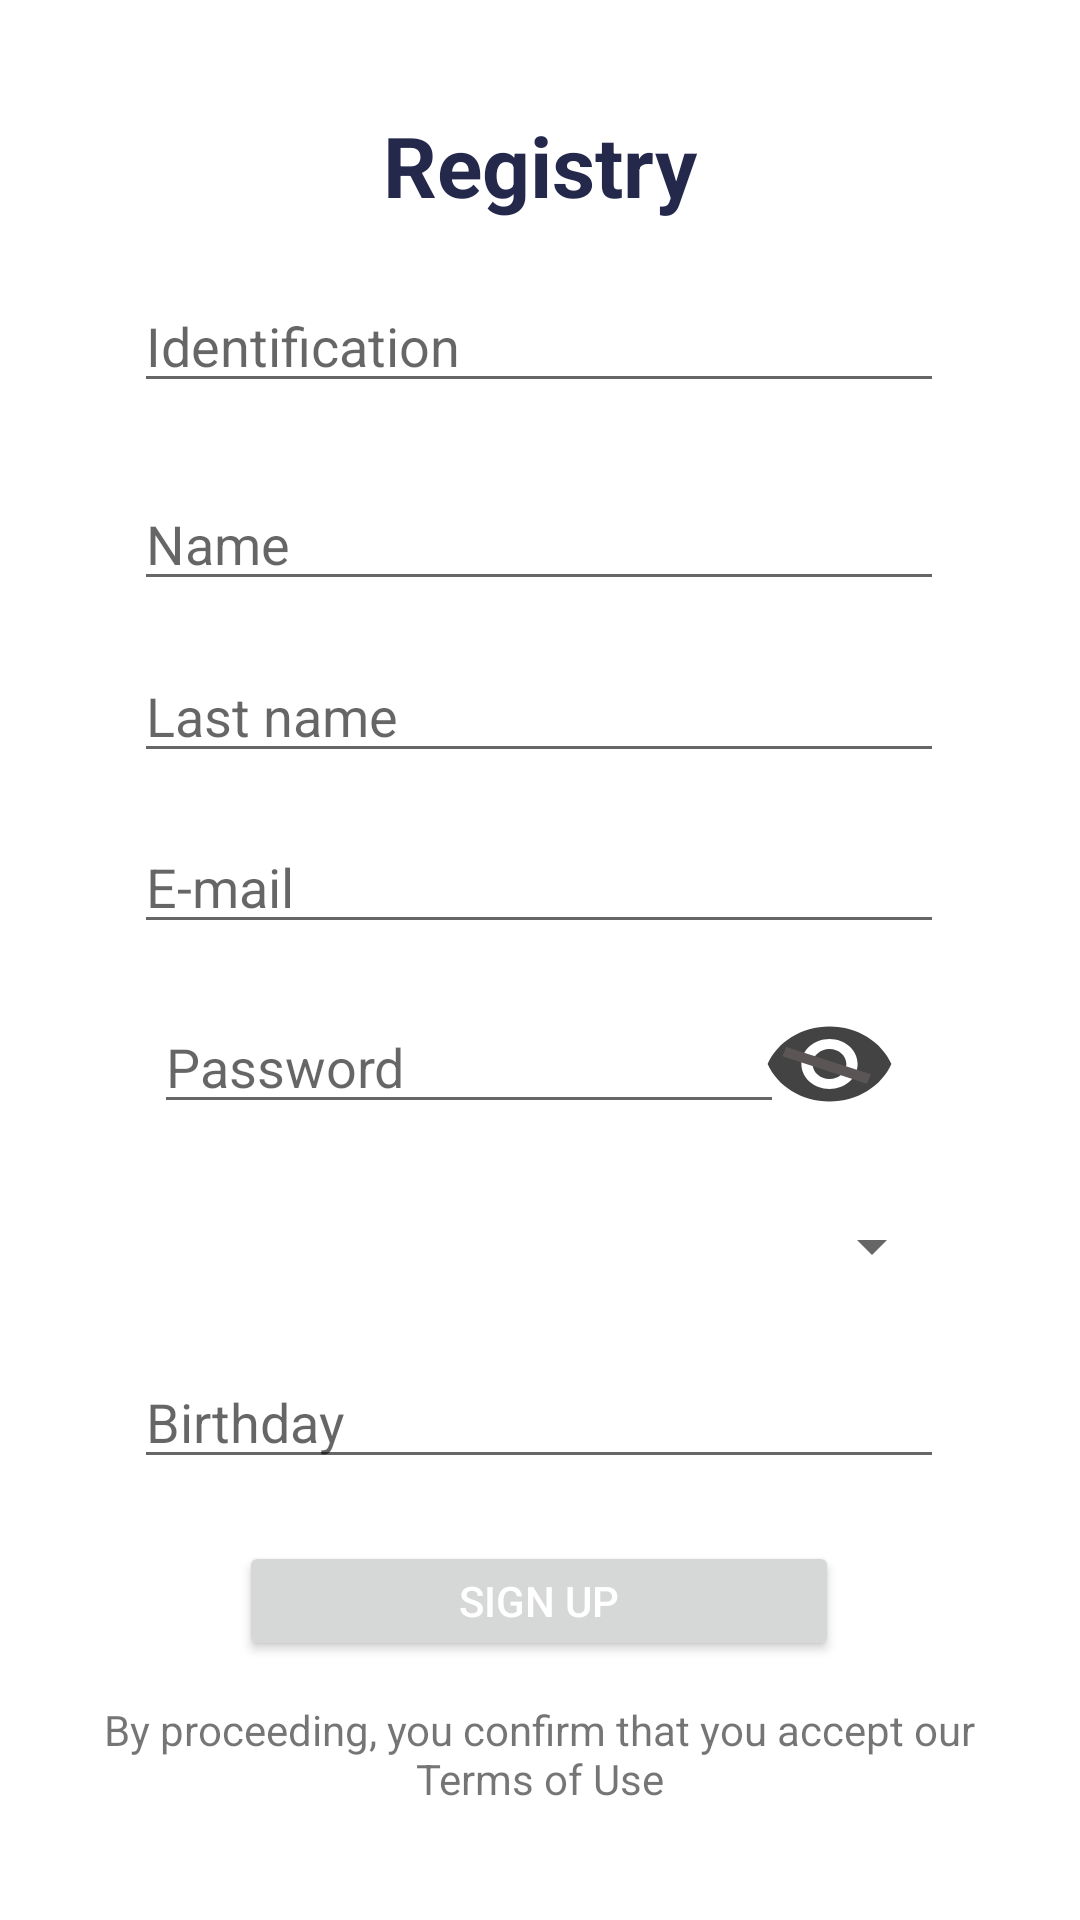

Here is an Android app screen rendered from its layout file. Give the layout XML and the strings, colors and styles it references.
<!-- AndroidManifest.xml: application theme Theme.Tours_mobile -->
<!-- res/layout/fragment_register.xml -->
<?xml version="1.0" encoding="utf-8"?>
<androidx.constraintlayout.widget.ConstraintLayout
    xmlns:android="http://schemas.android.com/apk/res/android"
    xmlns:app="http://schemas.android.com/apk/res-auto"
    xmlns:tools="http://schemas.android.com/tools"
    android:layout_width="match_parent"
    android:background="@color/white"
    android:layout_height="match_parent">


    <EditText
        android:id="@+id/edit_text_identification"
        android:layout_width="270dp"
        android:layout_height="40dp"
        android:autofillHints=""
        android:ems="10"
        android:hint="@string/label_identification"
        android:inputType="text"
        app:layout_constraintBottom_toBottomOf="parent"
        app:layout_constraintEnd_toEndOf="parent"
        app:layout_constraintHorizontal_bias="0.496"
        app:layout_constraintStart_toStartOf="parent"
        app:layout_constraintTop_toTopOf="parent"
        app:layout_constraintVertical_bias="0.157" />

    <EditText
        android:id="@+id/edit_text_name"
        android:layout_width="270dp"
        android:layout_height="40dp"
        android:autofillHints=""
        android:ems="10"
        android:hint="@string/label_name"
        android:inputType="text"
        app:layout_constraintBottom_toBottomOf="parent"
        app:layout_constraintEnd_toEndOf="parent"
        app:layout_constraintHorizontal_bias="0.496"
        app:layout_constraintStart_toStartOf="parent"
        app:layout_constraintTop_toTopOf="parent"
        app:layout_constraintVertical_bias="0.267" />

    <EditText
        android:id="@+id/edit_text_last_name"
        android:layout_width="270dp"
        android:layout_height="40dp"
        android:autofillHints=""
        android:ems="10"
        android:hint="@string/label_last_name"
        android:inputType="text"
        app:layout_constraintBottom_toBottomOf="parent"
        app:layout_constraintEnd_toEndOf="parent"
        app:layout_constraintHorizontal_bias="0.496"
        app:layout_constraintStart_toStartOf="parent"
        app:layout_constraintTop_toTopOf="parent"
        app:layout_constraintVertical_bias="0.363" />

    <EditText
        android:id="@+id/edit_text_email_register"
        android:layout_width="270dp"
        android:layout_height="40dp"
        android:autofillHints=""
        android:ems="10"
        android:hint="@string/label_email"
        android:inputType="textEmailAddress"
        app:layout_constraintBottom_toBottomOf="parent"
        app:layout_constraintEnd_toEndOf="parent"
        app:layout_constraintHorizontal_bias="0.496"
        app:layout_constraintStart_toStartOf="parent"
        app:layout_constraintTop_toTopOf="parent"
        app:layout_constraintVertical_bias="0.458"
        tools:ignore="TextFields" />

    <EditText
        android:id="@+id/edit_text_password_register"
        android:layout_width="210dp"
        android:layout_height="40dp"
        android:autofillHints=""
        android:ems="10"
        android:hint="@string/label_password"
        android:inputType="textPassword"
        app:layout_constraintBottom_toBottomOf="parent"
        app:layout_constraintEnd_toEndOf="parent"
        app:layout_constraintHorizontal_bias="0.343"
        app:layout_constraintStart_toStartOf="parent"
        app:layout_constraintTop_toTopOf="parent"
        app:layout_constraintVertical_bias="0.558" />

    <Spinner
        android:id="@+id/spinner_country"
        android:layout_width="270dp"
        android:layout_height="40dp"
        android:autofillHints=""
        android:ems="10"
        android:hint="@string/label_country"
        android:inputType="text"
        app:layout_constraintBottom_toBottomOf="parent"
        app:layout_constraintEnd_toEndOf="parent"
        app:layout_constraintHorizontal_bias="0.496"
        app:layout_constraintStart_toStartOf="parent"
        app:layout_constraintTop_toTopOf="parent"
        app:layout_constraintVertical_bias="0.659" />

    <EditText
        android:id="@+id/edit_text_birthday"
        android:layout_width="270dp"
        android:layout_height="40dp"
        android:autofillHints=""
        android:clickable="true"
        android:ems="10"
        android:focusable="false"
        android:hint="@string/label_birthday"
        android:inputType="date"
        android:maxLines="1"
        app:layout_constraintBottom_toBottomOf="parent"
        app:layout_constraintEnd_toEndOf="parent"
        app:layout_constraintHorizontal_bias="0.496"
        app:layout_constraintStart_toStartOf="parent"
        app:layout_constraintTop_toTopOf="parent"
        app:layout_constraintVertical_bias="0.755"
        tools:ignore="KeyboardInaccessibleWidget" />

    <Button
        android:id="@+id/button_sign_up"
        android:layout_width="200dp"
        android:layout_height="40dp"
        android:text="@string/label_sign_up"
        android:textColor="@color/white"
        app:layout_constraintBottom_toBottomOf="parent"
        app:layout_constraintEnd_toEndOf="parent"
        app:layout_constraintHorizontal_bias="0.497"
        app:layout_constraintStart_toStartOf="parent"
        app:layout_constraintTop_toTopOf="parent"
        app:layout_constraintVertical_bias="0.856" />

    <ToggleButton
        android:id="@+id/button_hide_password_register"
        android:layout_width="45dp"
        android:layout_height="40dp"
        android:background="@drawable/button_show_password"
        android:checked="false"
        android:text=""
        android:textOff=""
        android:textOn=""
        app:layout_constraintBottom_toBottomOf="parent"
        app:layout_constraintEnd_toEndOf="parent"
        app:layout_constraintHorizontal_bias="0.806"
        app:layout_constraintStart_toStartOf="parent"
        app:layout_constraintTop_toTopOf="parent"
        app:layout_constraintVertical_bias="0.558" />

    <TextView
        android:id="@+id/text_view_register"
        android:layout_width="220dp"
        android:layout_height="45dp"
        android:text="@string/title_register"
        android:textAlignment="center"
        android:textColor="@color/dark_blue"
        android:textSize="28sp"
        android:textStyle="bold"
        app:layout_constraintBottom_toBottomOf="parent"
        app:layout_constraintEnd_toEndOf="parent"
        app:layout_constraintHorizontal_bias="0.497"
        app:layout_constraintStart_toStartOf="parent"
        app:layout_constraintTop_toTopOf="parent"
        app:layout_constraintVertical_bias="0.061" />


    <TextView
        android:id="@+id/text_view_accept_terms"
        android:layout_width="308dp"
        android:layout_height="47dp"
        android:text="@string/label_terms"
        android:textAlignment="center"
        app:layout_constraintBottom_toBottomOf="parent"
        app:layout_constraintEnd_toEndOf="parent"
        app:layout_constraintHorizontal_bias="0.495"
        app:layout_constraintStart_toStartOf="parent"
        app:layout_constraintTop_toTopOf="parent"
        app:layout_constraintVertical_bias="0.956" />

</androidx.constraintlayout.widget.ConstraintLayout>
<!-- resources referenced by this layout -->
<resources>
  <color name="dark_blue">#24284B</color>
  <color name="white">#FFFFFF</color>
  <!-- drawable button_show_password (drawable) -->
  <?xml version="1.0" encoding="utf-8"?>
  <selector xmlns:android="http://schemas.android.com/apk/res/android">
      <item android:drawable = "@drawable/ic_eye_open"
          android:state_checked="true"/>
      <item android:drawable="@drawable/ic_eye_close"
          android:state_checked="false"/>
  </selector>
  <string name="label_birthday">Birthday</string>
  <string name="label_country">Country</string>
  <string name="label_email">E-mail</string>
  <string name="label_identification">Identification</string>
  <string name="label_last_name">Last name</string>
  <string name="label_name">Name</string>
  <string name="label_password">Password</string>
  <string name="label_sign_up">Sign up</string>
  <string name="label_terms">By proceeding, you confirm that you accept our Terms of Use</string>
  <string name="title_register">Registry</string>
  <style name="Theme.Tours_mobile" parent="Theme.MaterialComponents.DayNight.DarkActionBar">
          
          <item name="colorPrimary">@color/dark_blue</item>
          <item name="colorPrimaryVariant">@color/grey</item>
          <item name="colorOnPrimary">@color/yellow</item>
          
          <item name="colorSecondary">@color/grey</item>
          <item name="colorSecondaryVariant">@color/white</item>
          <item name="colorOnSecondary">@color/grey</item>
          
          <item name="android:statusBarColor" tools:targetApi="l">?attr/colorPrimaryVariant</item>
          
          <item name="android:datePickerDialogTheme">@style/DatePickerDialogTheme</item>
      </style>
  <!-- drawable ic_eye_open (drawable) -->
  <vector
      android:autoMirrored="true"
      android:height="24dp"
      android:viewportHeight="24"
      android:viewportWidth="24"
      android:width="24dp"
      xmlns:android="http://schemas.android.com/apk/res/android">
      <path android:fillColor="@color/grey"
          android:pathData="M12,4.5C7,4.5 2.73,7.61 1,12c1.73,4.39 6,7.5 11,7.5s9.27,-3.11 11,-7.5c-1.73,-4.39 -6,-7.5 -11,-7.5zM12,17c-2.76,0 -5,-2.24 -5,-5s2.24,-5 5,-5 5,2.24 5,5 -2.24,5 -5,5zM12,9c-1.66,0 -3,1.34 -3,3s1.34,3 3,3 3,-1.34 3,-3 -1.34,-3 -3,-3z"/>
  </vector>
  <!-- drawable ic_eye_close (drawable) -->
  <vector xmlns:android="http://schemas.android.com/apk/res/android"
      android:width="24dp"
      android:height="24dp"
      android:viewportWidth="24.0"
      android:viewportHeight="24.0">
      <group>
          <path android:fillColor="@color/grey" android:pathData="M12,4.5C7,4.5 2.73,7.61 1,12c1.73,4.39 6,7.5 11,7.5s9.27,-3.11 11,-7.5c-1.73,-4.39 -6,-7.5 -11,-7.5zM12,17c-2.76,0 -5,-2.24 -5,-5s2.24,-5 5,-5 5,2.24 5,5 -2.24,5 -5,5zM12,9c-1.66,0 -3,1.34 -3,3s1.34,3 3,3 3,-1.34 3,-3 -1.34,-3 -3,-3z"/>
      </group>
      <group
          android:translateY="-5"
          android:translateX="5"
          android:rotation="20">
          <path android:fillColor="@color/dark_grey" android:pathData="M20,9H4v2hV9zM4,15h16v-2H4V15z"/>
      </group>
  </vector>
  <color name="grey">#434343</color>
  <color name="yellow">#BCF81F</color>
  <style name="DatePickerDialogTheme" parent="android:Theme.Material.Light.Dialog">
          <item name="android:colorAccent">@color/dark_blue</item>
          <item name="android:buttonBarButtonStyle">@style/DatePickerTheme.ButtonBarButtonStyle</item>
      </style>
  <color name="dark_grey">#5C5555</color>
  <style name="DatePickerTheme.ButtonBarButtonStyle" parent="Widget.MaterialComponents.Button.TextButton.Dialog">
          <item name="android:textColor">@color/dark_blue</item>
      </style>
</resources>
